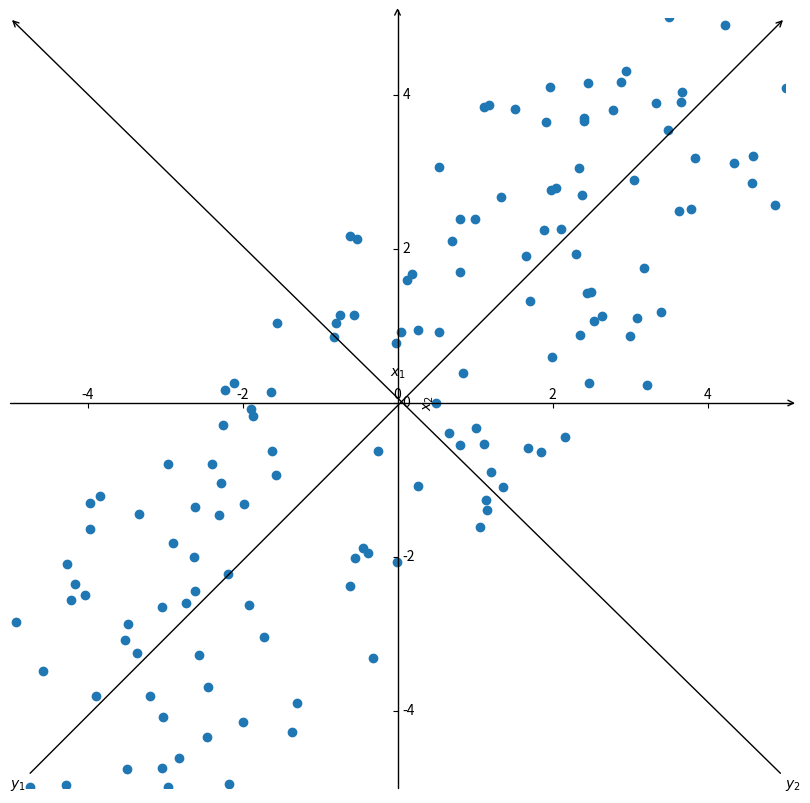

Here is the Python script that generated this plot:
import numpy as np
import matplotlib.pyplot as plt
import mpl_toolkits.axisartist as axisartist

from matplotlib.transforms import Affine2D

fig = plt.figure(figsize = (10, 10))

ax = axisartist.Subplot(fig, 111)
ax.axis[:].set_visible(False)

ax.axis["x"] = ax.new_floating_axis(0,0)
ax.axis["x"].set_axisline_style("->", size = 1.0)
ax.axis["x"].label.set_text("$x_1$")

ax.axis["y"] = ax.new_floating_axis(1,0)
ax.axis["y"].set_axisline_style("->", size = 1.0)
ax.axis["y"].label.set_text("$x_2$")

ax.axis["x"].set_axis_direction("top")
ax.axis["y"].set_axis_direction("right")

ax.annotate("$y_1$", xy=(5, 5), xytext=(-5, -5),arrowprops=dict(arrowstyle="->"))
ax.annotate("$y_2$", xy=(-5, 5), xytext=(5, -5),arrowprops=dict(arrowstyle="->"))

x = np.random.uniform(-6, 6, 200)
y = x + np.random.uniform(-3, 3, 200)
ax.scatter(x, y)

fig.add_axes(ax)

plt.xlim(-5, 5)
plt.ylim(-5, 5)

plt.show()
# plt.tight_layout()
# plt.savefig('../images/721_01.png', transparent = True, bbox_inches = 'tight', pad_inches = 0.25) 